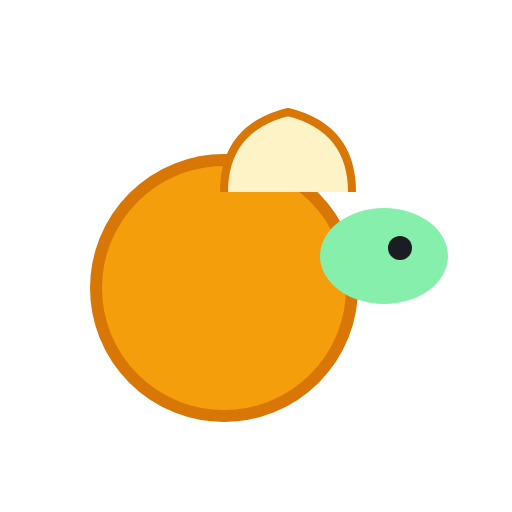
t = 0.00 s
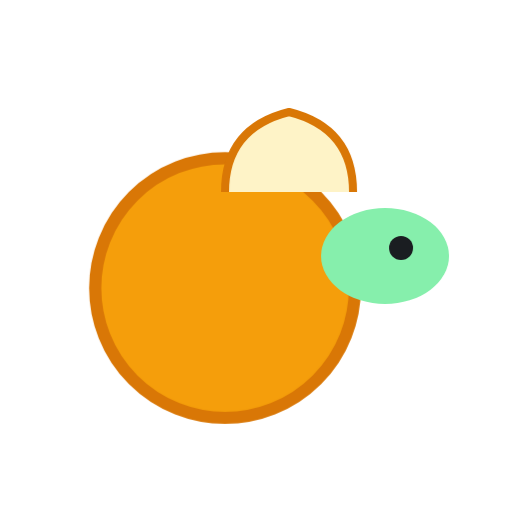
t = 0.63 s
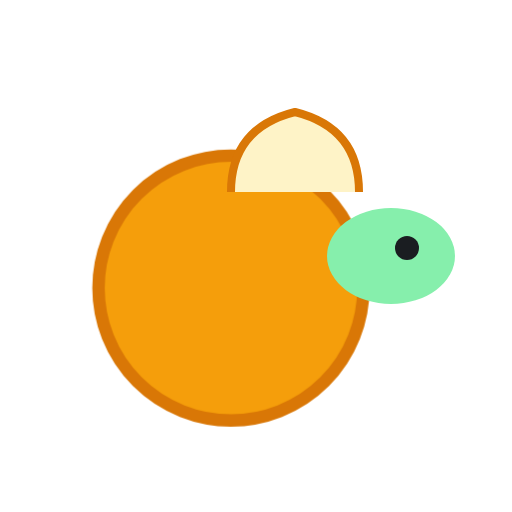
t = 1.88 s
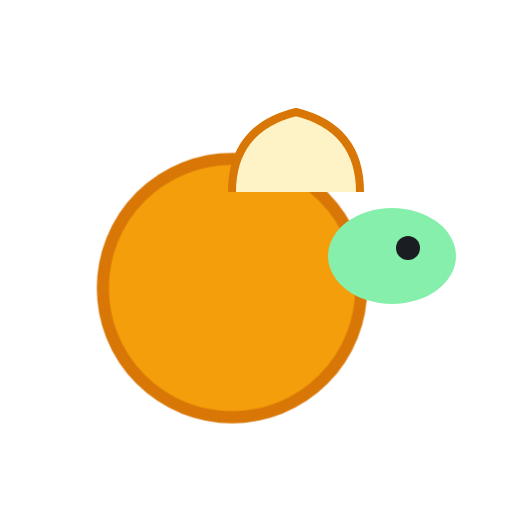
t = 2.50 s
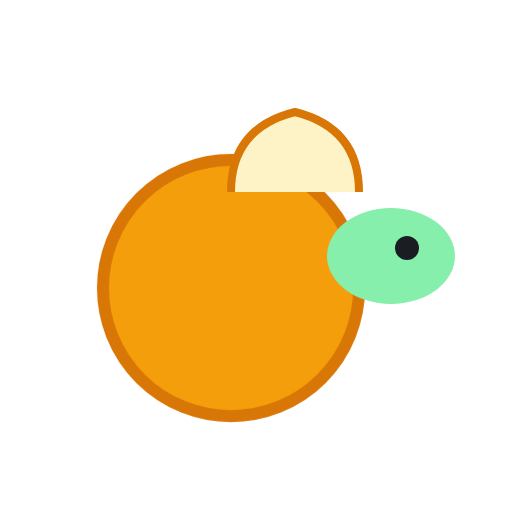
t = 3.13 s
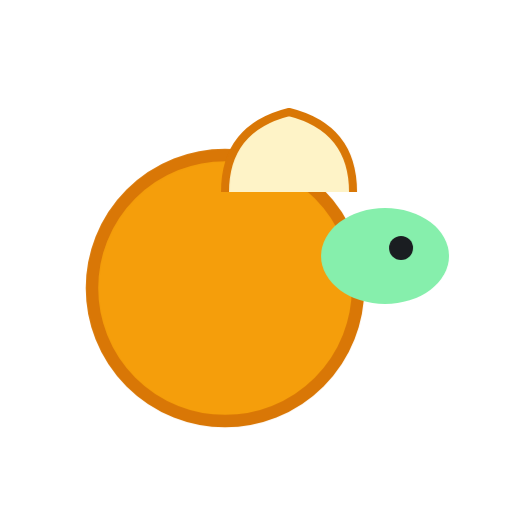
t = 4.38 s

The animated SVG that drew these frames (rendered in a browser with its animation timeline set to each time). Animation: 2 CSS @keyframes rules; one cycle of 5.00 s, repeats indefinitely.

<svg xmlns="http://www.w3.org/2000/svg" viewBox="0 0 64 64" fill="none">
  <style>
    @keyframes breathe { 0%, 100% { transform: scale(1); } 50% { transform: scale(1.04); } }
    @keyframes creep { 0%, 100% { transform: translateX(0); } 50% { transform: translateX(1px); } }
    .shell { animation: breathe 3s ease-in-out infinite; transform-origin: 28px 36px; }
    .g { animation: creep 5s ease-in-out infinite; }
  </style>
  <g class="g">
    <path class="shell" d="M28 20 A12 12 0 0 1 28 52 A12 12 0 0 1 28 20" fill="#f59e0b" stroke="#d97706" stroke-width="1.5"/>
    <path d="M28 24 Q28 16 36 14 Q44 16 44 24" fill="#fef3c7" stroke="#d97706" stroke-width="1"/>
    <ellipse cx="48" cy="32" rx="8" ry="6" fill="#86efac"/>
    <circle cx="50" cy="31" r="1.5" fill="#1a1d21"/>
  </g>
</svg>
